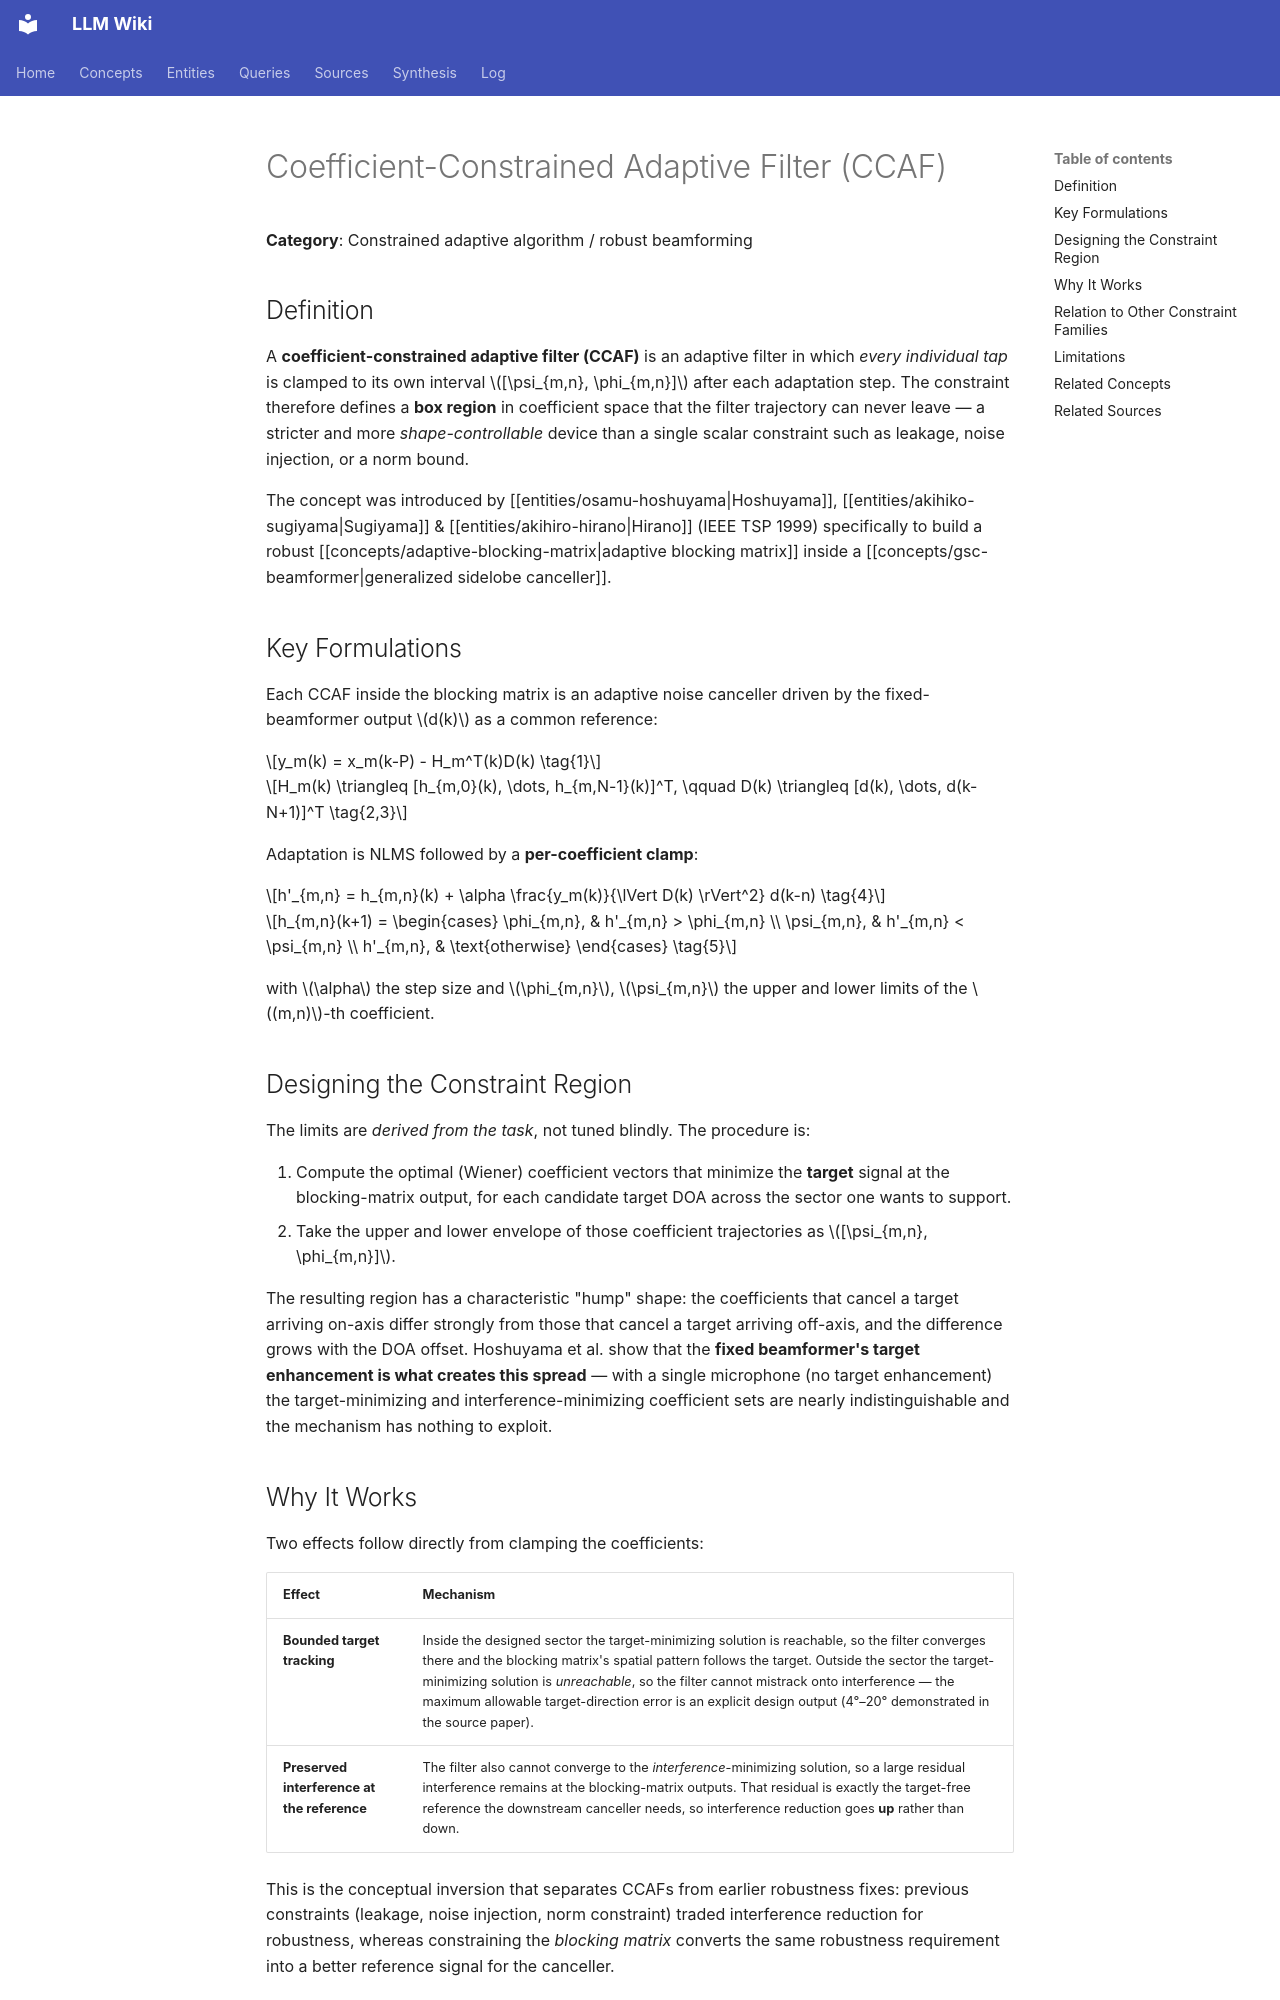

repository: proudzhu/llm-wiki · page: concepts/coefficient-constrained-adaptive-filter.html · generator: mkdocs

---
type: concept
created: 2026-09-30
updated: 2026-09-30
sources:
  - raw/papers/hoshuyama-1999-robust-adaptive-beamformer-ccaf/full-text.md
tags:
  - beamforming
  - adaptive-filtering
  - microphone-arrays
  - robust-beamforming
---

# Coefficient-Constrained Adaptive Filter (CCAF)

**Category**: Constrained adaptive algorithm / robust beamforming

## Definition

A **coefficient-constrained adaptive filter (CCAF)** is an adaptive filter in which *every individual tap* is clamped to its own interval $[\psi_{m,n}, \phi_{m,n}]$ after each adaptation step. The constraint therefore defines a **box region** in coefficient space that the filter trajectory can never leave — a stricter and more *shape-controllable* device than a single scalar constraint such as leakage, noise injection, or a norm bound.

The concept was introduced by [[entities/osamu-hoshuyama|Hoshuyama]], [[entities/akihiko-sugiyama|Sugiyama]] & [[entities/akihiro-hirano|Hirano]] (IEEE TSP 1999) specifically to build a robust [[concepts/adaptive-blocking-matrix|adaptive blocking matrix]] inside a [[concepts/gsc-beamformer|generalized sidelobe canceller]].

## Key Formulations

Each CCAF inside the blocking matrix is an adaptive noise canceller driven by the fixed-beamformer output $d(k)$ as a common reference:

$$y_m(k) = x_m(k-P) - H_m^T(k)D(k) \tag{1}$$

$$H_m(k) \triangleq [h_{m,0}(k), \dots, h_{m,N-1}(k)]^T, \qquad D(k) \triangleq [d(k), \dots, d(k-N+1)]^T \tag{2,3}$$

Adaptation is NLMS followed by a **per-coefficient clamp**:

$$h'_{m,n} = h_{m,n}(k) + \alpha \frac{y_m(k)}{\lVert D(k) \rVert^2} d(k-n) \tag{4}$$

$$h_{m,n}(k+1) = \begin{cases} \phi_{m,n}, & h'_{m,n} > \phi_{m,n} \\ \psi_{m,n}, & h'_{m,n} < \psi_{m,n} \\ h'_{m,n}, & \text{otherwise} \end{cases} \tag{5}$$

with $\alpha$ the step size and $\phi_{m,n}$, $\psi_{m,n}$ the upper and lower limits of the $(m,n)$-th coefficient.

## Designing the Constraint Region

The limits are *derived from the task*, not tuned blindly. The procedure is:

1. Compute the optimal (Wiener) coefficient vectors that minimize the **target** signal at the blocking-matrix output, for each candidate target DOA across the sector one wants to support.
2. Take the upper and lower envelope of those coefficient trajectories as $[\psi_{m,n}, \phi_{m,n}]$.

The resulting region has a characteristic "hump" shape: the coefficients that cancel a target arriving on-axis differ strongly from those that cancel a target arriving off-axis, and the difference grows with the DOA offset. Hoshuyama et al. show that the **fixed beamformer's target enhancement is what creates this spread** — with a single microphone (no target enhancement) the target-minimizing and interference-minimizing coefficient sets are nearly indistinguishable and the mechanism has nothing to exploit.
